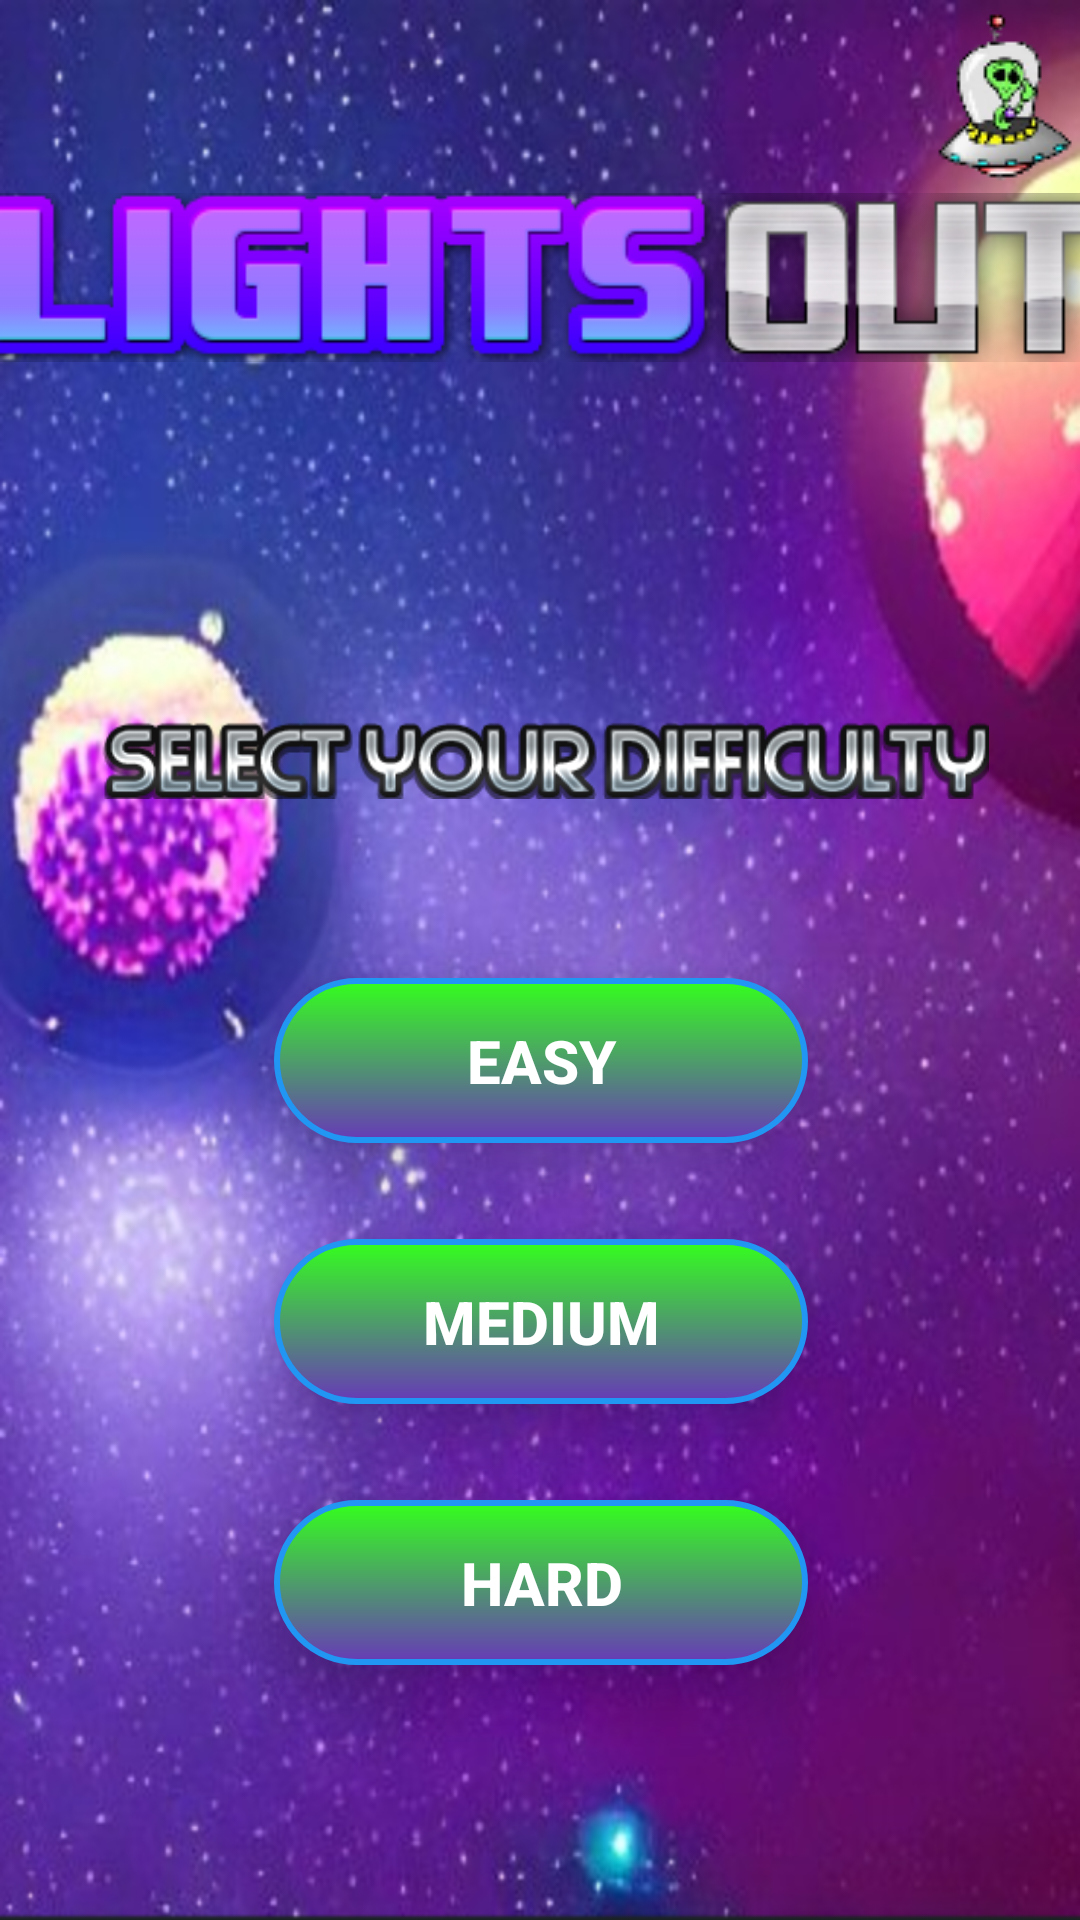

Reconstruct the res/layout file that produces this screen, plus the resources it refers to.
<!-- AndroidManifest.xml: application theme Theme.Juegos -->
<!-- res/layout/activity_lightsoutmenu.xml -->
<?xml version="1.0" encoding="utf-8"?>
<androidx.constraintlayout.widget.ConstraintLayout xmlns:android="http://schemas.android.com/apk/res/android"
    xmlns:app="http://schemas.android.com/apk/res-auto"
    xmlns:tools="http://schemas.android.com/tools"
    android:layout_width="match_parent"
    android:layout_height="match_parent"
    android:background="@drawable/backgroundimage"
    tools:context=".Menu">


    <ImageView
        android:id="@+id/imageView2"
        android:layout_width="300dp"
        android:layout_height="77dp"
        android:layout_marginTop="28dp"
        app:layout_constraintEnd_toEndOf="parent"
        app:layout_constraintHorizontal_bias="0.495"
        app:layout_constraintStart_toStartOf="parent"
        app:layout_constraintTop_toBottomOf="@+id/imageView"
        app:srcCompat="@drawable/difficulty"
        tools:ignore="ContentDescription" />

    <android.widget.Button
        android:id="@+id/game3X3"
        android:layout_width="178dp"
        android:layout_height="55dp"
        android:layout_gravity="start"
        android:layout_marginTop="36dp"
        android:width="160dp"
        android:height="45dp"
        android:animation="@anim/animation_set"
        android:background="@drawable/button"
        android:enabled="true"
        android:text="@string/easyButton"
        android:textColor="#ffffff"
        android:textSize="20sp"
        android:textStyle="bold"
        android:translationZ="10dp"
        android:visibility="visible"
        app:layout_constraintEnd_toEndOf="parent"
        app:layout_constraintHorizontal_bias="0.502"
        app:layout_constraintStart_toStartOf="parent"
        app:layout_constraintTop_toBottomOf="@+id/imageView2"
        tools:ignore="TextContrastCheck"
        tools:visibility="visible" />


    <android.widget.Button
        android:id="@+id/game4X4"
        android:layout_width="178dp"
        android:layout_height="55dp"
        android:layout_gravity="start"
        android:layout_marginTop="32dp"
        android:width="160dp"
        android:height="45dp"
        android:animation="@anim/animation_set"
        android:background="@drawable/button"
        android:enabled="true"
        android:text="@string/mediumButton"
        android:textColor="#ffffff"
        android:textSize="20sp"
        android:textStyle="bold"
        android:translationZ="10dp"
        android:visibility="visible"
        app:layout_constraintEnd_toEndOf="parent"
        app:layout_constraintHorizontal_bias="0.502"
        app:layout_constraintStart_toStartOf="parent"
        app:layout_constraintTop_toBottomOf="@+id/game3X3"
        tools:ignore="TextContrastCheck"
        tools:visibility="visible" />

    <android.widget.Button
        android:id="@+id/game5x5"
        android:layout_width="178dp"
        android:layout_height="55dp"
        android:layout_gravity="start"
        android:layout_marginTop="32dp"
        android:width="160dp"
        android:height="45dp"
        android:animation="@anim/animation_set"
        android:background="@drawable/button"
        android:enabled="true"
        android:text="@string/hardButton"
        android:textColor="#ffffff"
        android:textSize="20sp"

        android:textStyle="bold"
        android:translationZ="10dp"
        app:layout_constraintEnd_toEndOf="parent"
        app:layout_constraintHorizontal_bias="0.502"
        app:layout_constraintStart_toStartOf="parent"
        app:layout_constraintTop_toBottomOf="@+id/game4X4"
        tools:ignore="TextContrastCheck" />

    <ImageView
        android:id="@+id/imageView"
        android:layout_width="385dp"
        android:layout_height="185dp"
        android:translationZ="10dp"
        app:layout_constraintBottom_toBottomOf="parent"
        app:layout_constraintEnd_toEndOf="parent"
        app:layout_constraintStart_toStartOf="parent"
        app:layout_constraintTop_toTopOf="parent"
        app:layout_constraintVertical_bias="0.0"
        app:srcCompat="@drawable/lightsout"
        tools:ignore="ContentDescription,ImageContrastCheck" />

    <ImageView
        android:id="@+id/alienAnimation"
        android:layout_width="50dp"
        android:layout_height="64dp"
        android:translationZ="-10dp"
        app:layout_constraintEnd_toEndOf="parent"
        app:layout_constraintTop_toTopOf="parent"
        app:srcCompat="@drawable/alien"
        tools:ignore="ContentDescription" />


</androidx.constraintlayout.widget.ConstraintLayout>
<!-- resources referenced by this layout -->
<resources>
  <!-- drawable alien: png bitmap (drawable, 4533 bytes) -->
  <!-- drawable backgroundimage: png bitmap (drawable, 1017975 bytes) -->
  <!-- drawable button (drawable) -->
  <?xml version="1.0" encoding="utf-8"?>
  <shape xmlns:android="http://schemas.android.com/apk/res/android">
      <corners
          android:radius="40dp" />
      <gradient
          android:angle="90"
          android:startColor="#673AB7"
          android:endColor="#34FF1D"
          android:type="linear" />
      <stroke
          android:color="#2196F3"
          android:width="2dp" />
      <size
          android:width="160dp"
          android:height="45dp" />
  </shape>
  <!-- drawable difficulty: png bitmap (drawable, 23751 bytes) -->
  <!-- drawable lightsout: png bitmap (drawable, 21917 bytes) -->
  <string name="easyButton">EASY</string>
  <string name="hardButton">HARD</string>
  <string name="mediumButton">MEDIUM</string>
  <style name="Theme.Juegos" parent="Theme.AppCompat.Light.NoActionBar">
          <item name="windowActionBar">false</item>
          <item name="windowNoTitle">false</item>
      </style>
</resources>
